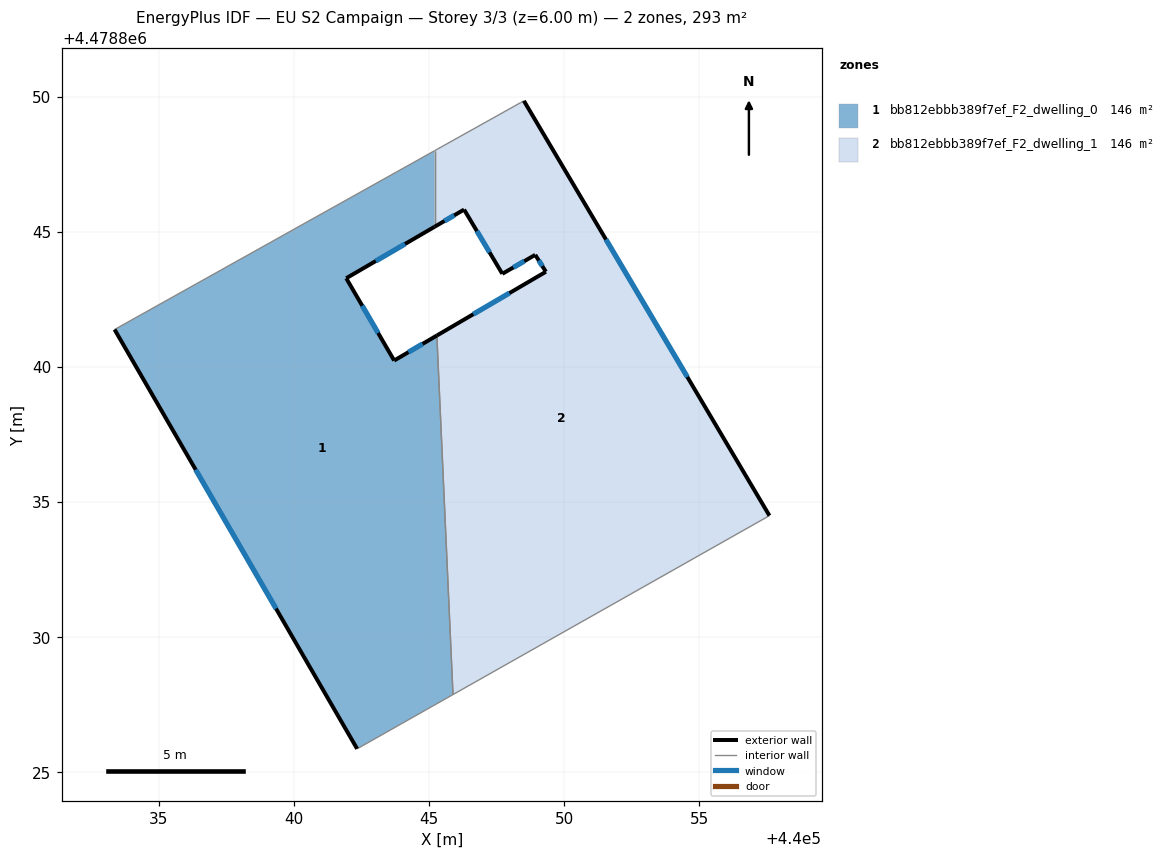
=== STOREY PLAN SPEC (per zone: floor XY polygon, exterior-wall plan segments, windows/doors) ===
zone 1: bb812ebbb389f7ef_F2_dwelling_0  (146.4 m²)
  floor: (440045.21, 4478848.00) (440045.21, 4478845.19) (440041.94, 4478843.28) (440043.71, 4478840.24) (440045.29, 4478841.16) (440045.89, 4478827.88) (440042.34, 4478825.87) (440033.37, 4478841.38)
  exterior wall: (440041.94, 4478843.28) – (440045.21, 4478845.19)  [3.8 m]
    window: (440043.03, 4478843.92) – (440044.12, 4478844.55)  [1.2 m²]
  exterior wall: (440043.71, 4478840.24) – (440041.94, 4478843.28)  [3.5 m]
    window: (440043.12, 4478841.25) – (440042.53, 4478842.26)  [1.2 m²]
  exterior wall: (440045.29, 4478841.16) – (440043.71, 4478840.24)  [1.8 m]
    window: (440044.77, 4478840.85) – (440044.24, 4478840.55)  [0.6 m²]
  exterior wall: (440033.37, 4478841.38) – (440042.34, 4478825.87)  [17.9 m]
    window: (440036.37, 4478836.20) – (440039.34, 4478831.06)  [5.9 m²]
  interior walls: 4
zone 2: bb812ebbb389f7ef_F2_dwelling_1  (146.4 m²)
  floor: (440048.51, 4478849.84) (440057.60, 4478834.50) (440045.89, 4478827.88) (440045.29, 4478841.16) (440049.33, 4478843.52) (440048.93, 4478844.15) (440047.72, 4478843.45) (440046.30, 4478845.82) (440045.21, 4478845.19) (440045.21, 4478848.00) (440048.39, 4478849.78)
  exterior wall: (440049.33, 4478843.52) – (440045.29, 4478841.16)  [4.7 m]
    window: (440047.98, 4478842.73) – (440046.64, 4478841.95)  [1.5 m²]
  exterior wall: (440048.93, 4478844.15) – (440049.33, 4478843.52)  [0.7 m]
    window: (440049.07, 4478843.94) – (440049.20, 4478843.73)  [0.2 m²]
  exterior wall: (440047.72, 4478843.45) – (440048.93, 4478844.15)  [1.4 m]
    window: (440048.12, 4478843.68) – (440048.53, 4478843.91)  [0.5 m²]
  exterior wall: (440046.30, 4478845.82) – (440047.72, 4478843.45)  [2.8 m]
    window: (440046.77, 4478845.03) – (440047.24, 4478844.24)  [0.9 m²]
  exterior wall: (440045.21, 4478845.19) – (440046.30, 4478845.82)  [1.3 m]
    window: (440045.57, 4478845.40) – (440045.94, 4478845.61)  [0.4 m²]
  exterior wall: (440057.60, 4478834.50) – (440048.51, 4478849.84)  [17.8 m]
    window: (440054.56, 4478839.63) – (440051.55, 4478844.71)  [5.9 m²]
  interior walls: 5

=== DERIVED (storey summary) ===
Building: EU S2 Campaign
Storey: 3 of 3  (floor level z = 6.00 m)
Storey gross floor area: 292.8 m²
Zones on this storey: 2
  - bb812ebbb389f7ef_F2_dwelling_0: floor 146.4 m²; exterior wall 27.1 m (81.2 m²); 4 window(s) 8.9 m²; WWR 11.0%
  - bb812ebbb389f7ef_F2_dwelling_1: floor 146.4 m²; exterior wall 28.7 m (86.0 m²); 6 window(s) 9.5 m²; WWR 11.0%
Zone adjacency (shared interzone walls):
  - bb812ebbb389f7ef_F2_dwelling_0 ↔ bb812ebbb389f7ef_F2_dwelling_1